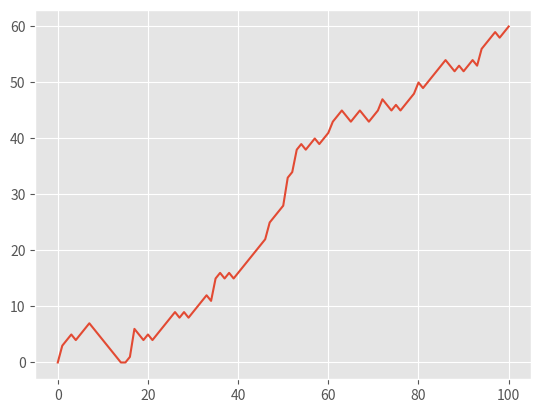

This chart was generated by the following Python code:
# Initialization
import numpy as np
np.random.seed(123)
random_walk = [0]

for x in range(100) :
    step = random_walk[-1]
    dice = np.random.randint(1,7)

    if dice <= 2:
        step = max(0, step - 1)
    elif dice <= 5:
        step = step + 1
    else:
        step = step + np.random.randint(1,7)

    random_walk.append(step)

# Import matplotlib.pyplot as plt
import matplotlib.pyplot as plt

# Change plt styles
plt.style.use('ggplot')


# Plot random_walk
plt.plot(random_walk)

# Show the plot
plt.show()
